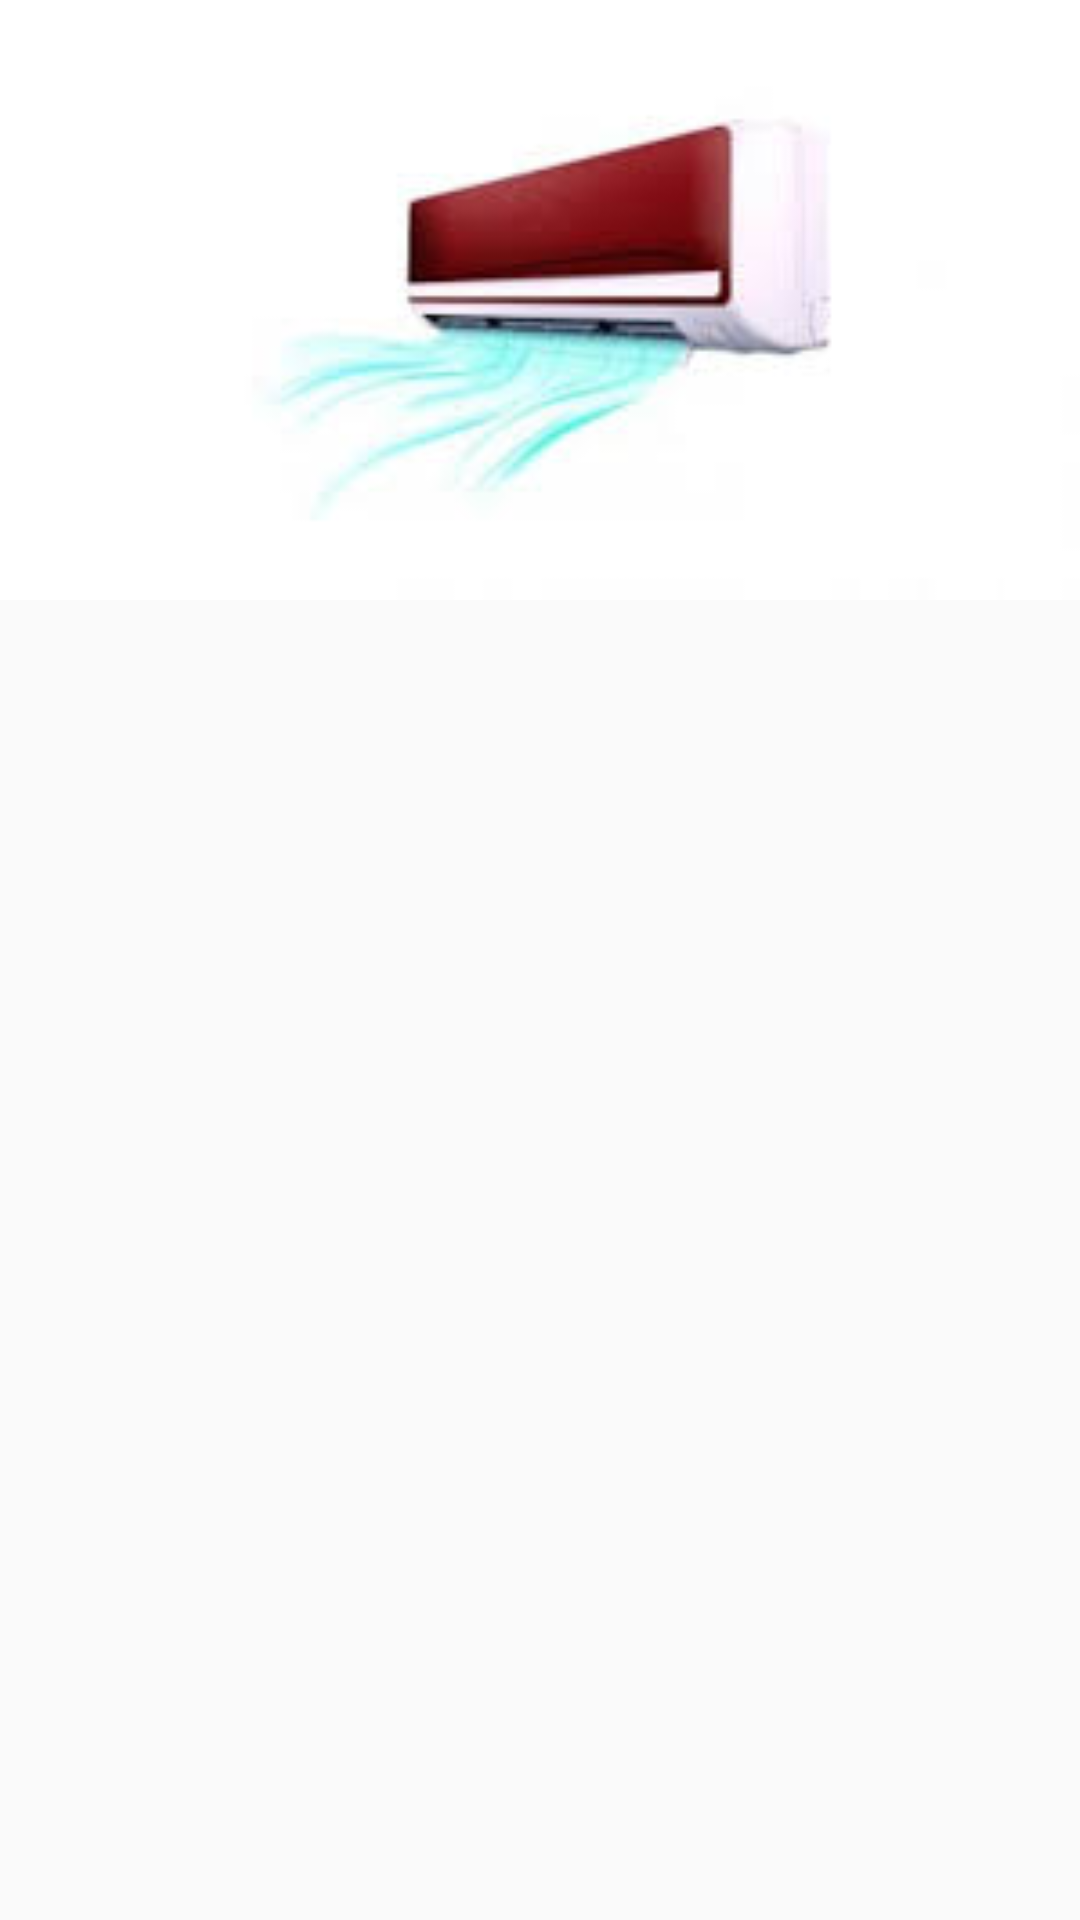

The Android layout XML behind this screen, and the referenced resources:
<!-- AndroidManifest.xml: application theme AppTheme -->
<!-- res/layout/activity_ac.xml -->
<?xml version="1.0" encoding="utf-8"?>
<android.support.design.widget.CoordinatorLayout xmlns:android="http://schemas.android.com/apk/res/android"
    xmlns:app="http://schemas.android.com/apk/res-auto"
    xmlns:tools="http://schemas.android.com/tools"
    android:layout_width="match_parent"
    android:layout_height="match_parent"
    tools:context="com.doorstepindia.myapplication1.ACActivity">

    <android.support.design.widget.AppBarLayout
        android:id="@+id/collapsing_toolbar_appbarlayout"
        android:layout_width="match_parent"
        android:layout_height="200dp">

        
        <android.support.design.widget.CollapsingToolbarLayout
            android:id="@+id/collapsing_toolbar_layout"
            android:layout_width="match_parent"
            android:layout_height="match_parent"
            android:theme="@style/ThemeOverlay.AppCompat.Dark.ActionBar"
            app:contentScrim="@color/colorPrimary"
            app:layout_scrollFlags="scroll|exitUntilCollapsed">

            
            <ImageView
                android:id="@+id/collapsing_toolbar_image_view"
                android:layout_width="match_parent"
                android:layout_height="match_parent"
                android:scaleType="centerCrop"
                android:src="@drawable/acca"
                app:layout_collapseMode="parallax" />

            <android.support.v7.widget.Toolbar
                android:id="@+id/collapsing_toolbar"
                android:layout_width="match_parent"
                android:layout_height="?attr/actionBarSize"
                app:layout_collapseMode="pin" />

        </android.support.design.widget.CollapsingToolbarLayout>

    </android.support.design.widget.AppBarLayout>

    
    <android.support.v7.widget.RecyclerView
        android:id="@+id/recyclerview_id1"
        android:layout_width="match_parent"
        android:layout_height="match_parent"
        app:layout_behavior="@string/appbar_scrolling_view_behavior" />

</android.support.design.widget.CoordinatorLayout>
<!-- resources referenced by this layout -->
<resources>
  <color name="colorPrimary">#424242</color>
  <!-- drawable acca: jpg bitmap (drawable, 3334 bytes) -->
  <style name="AppTheme" parent="Theme.AppCompat.Light.NoActionBar">
          
          <item name="colorPrimary">@color/colorPrimary</item>
          <item name="colorPrimaryDark">@color/colorPrimaryDark</item>
          <item name="colorAccent">@color/colorAccent</item>
      </style>
  <color name="colorPrimaryDark">#212121</color>
  <color name="colorAccent">#FF4081</color>
</resources>
